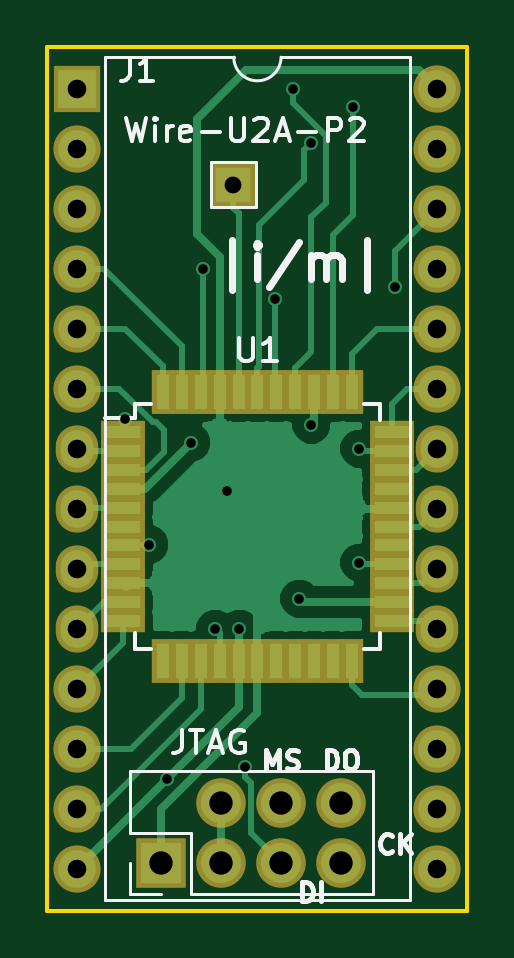
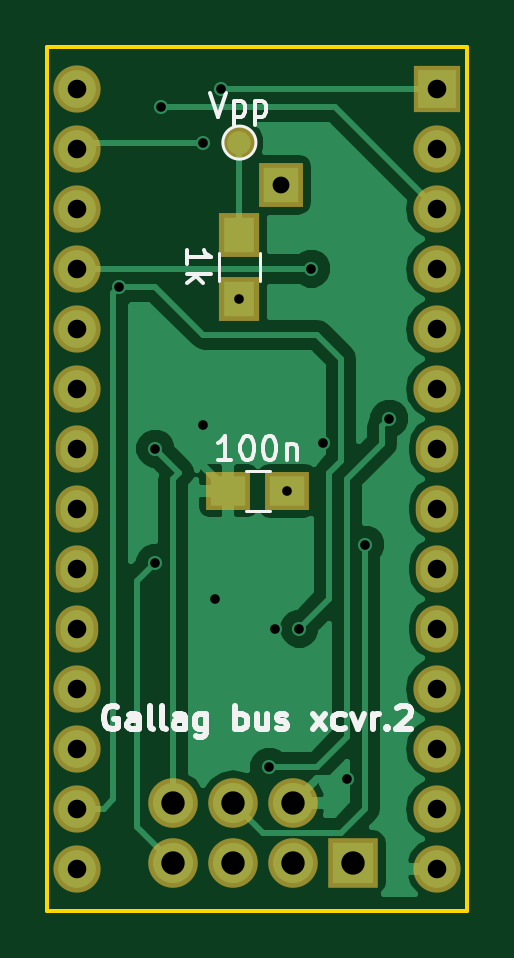
Circuit board: 8 layer files. Board 17.8 x 36.6 mm.
- bottom_copper: gallag-db-atf-B.Cu.gbl (21790 bytes)
- bottom_mask: gallag-db-atf-B.Mask.gbs (1680 bytes)
- bottom_silk: gallag-db-atf-B.SilkS.gbo (7412 bytes)
- outline: gallag-db-atf-Edge.Cuts.gm1 (529 bytes)
- top_copper: gallag-db-atf-F.Cu.gtl (18314 bytes)
- top_mask: gallag-db-atf-F.Mask.gts (2680 bytes)
- top_silk: gallag-db-atf-F.SilkS.gto (8825 bytes)
- drill: gallag-db-atf.drl (851 bytes)

=== bottom_copper: gallag-db-atf-B.Cu.gbl (21790 bytes, source omitted) ===
=== bottom_mask: gallag-db-atf-B.Mask.gbs ===
G04 #@! TF.FileFunction,Soldermask,Bot*
%FSLAX46Y46*%
G04 Gerber Fmt 4.6, Leading zero omitted, Abs format (unit mm)*
G04 Created by KiCad (PCBNEW 4.0.7-e2-6376~58~ubuntu16.04.1) date Fri Nov 24 21:44:44 2023*
%MOMM*%
%LPD*%
G01*
G04 APERTURE LIST*
%ADD10C,0.100000*%
%ADD11R,2.100000X2.100000*%
%ADD12O,2.100000X2.100000*%
%ADD13C,1.400000*%
%ADD14R,2.000000X2.000000*%
%ADD15O,2.000000X2.000000*%
%ADD16O,1.800000X2.000000*%
%ADD17R,1.900000X1.650000*%
%ADD18R,1.700000X1.900000*%
%ADD19R,1.900000X1.900000*%
G04 APERTURE END LIST*
D10*
D11*
X169418000Y-145288000D03*
D12*
X171958000Y-145288000D03*
X171958000Y-142748000D03*
X174498000Y-145288000D03*
X174498000Y-142748000D03*
X177038000Y-145288000D03*
X177038000Y-142748000D03*
D13*
X174244000Y-114808000D03*
D14*
X165862000Y-112522000D03*
D15*
X181102000Y-145542000D03*
X165862000Y-115062000D03*
X181102000Y-143002000D03*
X165862000Y-117602000D03*
X181102000Y-140462000D03*
X165862000Y-120142000D03*
X181102000Y-137922000D03*
X165862000Y-122682000D03*
D16*
X181102000Y-135382000D03*
D15*
X165862000Y-125222000D03*
D16*
X181102000Y-132842000D03*
X165862000Y-127762000D03*
X181102000Y-130302000D03*
X165862000Y-130302000D03*
X181102000Y-127762000D03*
X165862000Y-132842000D03*
D15*
X181102000Y-125222000D03*
D16*
X165862000Y-135382000D03*
D15*
X181102000Y-122682000D03*
X165862000Y-137922000D03*
X181102000Y-120142000D03*
X165862000Y-140462000D03*
X181102000Y-117602000D03*
X165862000Y-143002000D03*
X181102000Y-115062000D03*
X165862000Y-145542000D03*
X181102000Y-112522000D03*
D17*
X172212000Y-129540000D03*
X174712000Y-129540000D03*
D18*
X174244000Y-118712000D03*
X174244000Y-121412000D03*
D19*
X172466000Y-116586000D03*
M02*

=== bottom_silk: gallag-db-atf-B.SilkS.gbo (7412 bytes, source omitted) ===
=== outline: gallag-db-atf-Edge.Cuts.gm1 ===
G04 #@! TF.FileFunction,Profile,NP*
%FSLAX46Y46*%
G04 Gerber Fmt 4.6, Leading zero omitted, Abs format (unit mm)*
G04 Created by KiCad (PCBNEW 4.0.7-e2-6376~58~ubuntu16.04.1) date Fri Nov 24 21:44:44 2023*
%MOMM*%
%LPD*%
G01*
G04 APERTURE LIST*
%ADD10C,0.100000*%
%ADD11C,0.150000*%
G04 APERTURE END LIST*
D10*
D11*
X164592000Y-147320000D02*
X164592000Y-110744000D01*
X182372000Y-147320000D02*
X164592000Y-147320000D01*
X182372000Y-110744000D02*
X182372000Y-147320000D01*
X164592000Y-110744000D02*
X182372000Y-110744000D01*
M02*

=== top_copper: gallag-db-atf-F.Cu.gtl (18314 bytes, source omitted) ===
=== top_mask: gallag-db-atf-F.Mask.gts ===
G04 #@! TF.FileFunction,Soldermask,Top*
%FSLAX46Y46*%
G04 Gerber Fmt 4.6, Leading zero omitted, Abs format (unit mm)*
G04 Created by KiCad (PCBNEW 4.0.7-e2-6376~58~ubuntu16.04.1) date Fri Nov 24 21:44:44 2023*
%MOMM*%
%LPD*%
G01*
G04 APERTURE LIST*
%ADD10C,0.100000*%
%ADD11R,2.100000X2.100000*%
%ADD12O,2.100000X2.100000*%
%ADD13R,2.000000X2.000000*%
%ADD14O,2.000000X2.000000*%
%ADD15O,1.800000X2.000000*%
%ADD16R,1.900000X0.950000*%
%ADD17R,0.950000X1.900000*%
%ADD18R,1.900000X1.900000*%
G04 APERTURE END LIST*
D10*
D11*
X169418000Y-145288000D03*
D12*
X171958000Y-145288000D03*
X171958000Y-142748000D03*
X174498000Y-145288000D03*
X174498000Y-142748000D03*
X177038000Y-145288000D03*
X177038000Y-142748000D03*
D13*
X165862000Y-112522000D03*
D14*
X181102000Y-145542000D03*
X165862000Y-115062000D03*
X181102000Y-143002000D03*
X165862000Y-117602000D03*
X181102000Y-140462000D03*
X165862000Y-120142000D03*
X181102000Y-137922000D03*
X165862000Y-122682000D03*
D15*
X181102000Y-135382000D03*
D14*
X165862000Y-125222000D03*
D15*
X181102000Y-132842000D03*
X165862000Y-127762000D03*
X181102000Y-130302000D03*
X165862000Y-130302000D03*
X181102000Y-127762000D03*
X165862000Y-132842000D03*
D14*
X181102000Y-125222000D03*
D15*
X165862000Y-135382000D03*
D14*
X181102000Y-122682000D03*
X165862000Y-137922000D03*
X181102000Y-120142000D03*
X165862000Y-140462000D03*
X181102000Y-117602000D03*
X165862000Y-143002000D03*
X181102000Y-115062000D03*
X165862000Y-145542000D03*
X181102000Y-112522000D03*
D16*
X167782000Y-127064000D03*
X167782000Y-127864000D03*
X167782000Y-128664000D03*
X167782000Y-129464000D03*
X167782000Y-130264000D03*
X167782000Y-131064000D03*
X167782000Y-131864000D03*
X167782000Y-132664000D03*
X167782000Y-133464000D03*
X167782000Y-134264000D03*
X167782000Y-135064000D03*
D17*
X169482000Y-136764000D03*
X170282000Y-136764000D03*
X171082000Y-136764000D03*
X171882000Y-136764000D03*
X172682000Y-136764000D03*
X173482000Y-136764000D03*
X174282000Y-136764000D03*
X175082000Y-136764000D03*
X175882000Y-136764000D03*
X176682000Y-136764000D03*
X177482000Y-136764000D03*
D16*
X179182000Y-135064000D03*
X179182000Y-134264000D03*
X179182000Y-133464000D03*
X179182000Y-132664000D03*
X179182000Y-131864000D03*
X179182000Y-131064000D03*
X179182000Y-130264000D03*
X179182000Y-129464000D03*
X179182000Y-128664000D03*
X179182000Y-127864000D03*
X179182000Y-127064000D03*
D17*
X177482000Y-125364000D03*
X176682000Y-125364000D03*
X175882000Y-125364000D03*
X175082000Y-125364000D03*
X174282000Y-125364000D03*
X173482000Y-125364000D03*
X172682000Y-125364000D03*
X171882000Y-125364000D03*
X171082000Y-125364000D03*
X170282000Y-125364000D03*
X169482000Y-125364000D03*
D18*
X172466000Y-116586000D03*
M02*

=== top_silk: gallag-db-atf-F.SilkS.gto (8825 bytes, source omitted) ===
=== drill: gallag-db-atf.drl ===
M48
;DRILL file {KiCad 4.0.7-e2-6376~58~ubuntu16.04.1} date Fri Nov 24 21:44:50 2023
;FORMAT={-:-/ absolute / inch / decimal}
FMAT,2
INCH,TZ
T1C0.016
T2C0.031
T3C0.039
T4C0.028
%
G90
G05
M72
T1
X6.61Y-4.98
X6.65Y-5.19
X6.68Y-5.58
X6.72Y-5.02
X6.74Y-4.73
X6.76Y-5.33
X6.78Y-5.1
X6.8Y-5.33
X6.81Y-5.56
X6.86Y-4.78
X6.89Y-4.43
X6.9Y-5.28
X6.92Y-4.52
X6.92Y-4.99
X6.99Y-4.46
X7.Y-5.03
X7.Y-5.22
X7.06Y-4.76
T2
X6.53Y-4.43
X6.53Y-4.53
X6.53Y-4.63
X6.53Y-4.73
X6.53Y-4.83
X6.53Y-4.93
X6.53Y-5.03
X6.53Y-5.13
X6.53Y-5.23
X6.53Y-5.33
X6.53Y-5.43
X6.53Y-5.53
X6.53Y-5.63
X6.53Y-5.73
X7.13Y-4.43
X7.13Y-4.53
X7.13Y-4.63
X7.13Y-4.73
X7.13Y-4.83
X7.13Y-4.93
X7.13Y-5.03
X7.13Y-5.13
X7.13Y-5.23
X7.13Y-5.33
X7.13Y-5.43
X7.13Y-5.53
X7.13Y-5.63
X7.13Y-5.73
T3
X6.67Y-5.72
X6.77Y-5.62
X6.77Y-5.72
X6.87Y-5.62
X6.87Y-5.72
X6.97Y-5.62
X6.97Y-5.72
T4
X6.79Y-4.59
T0
M30

